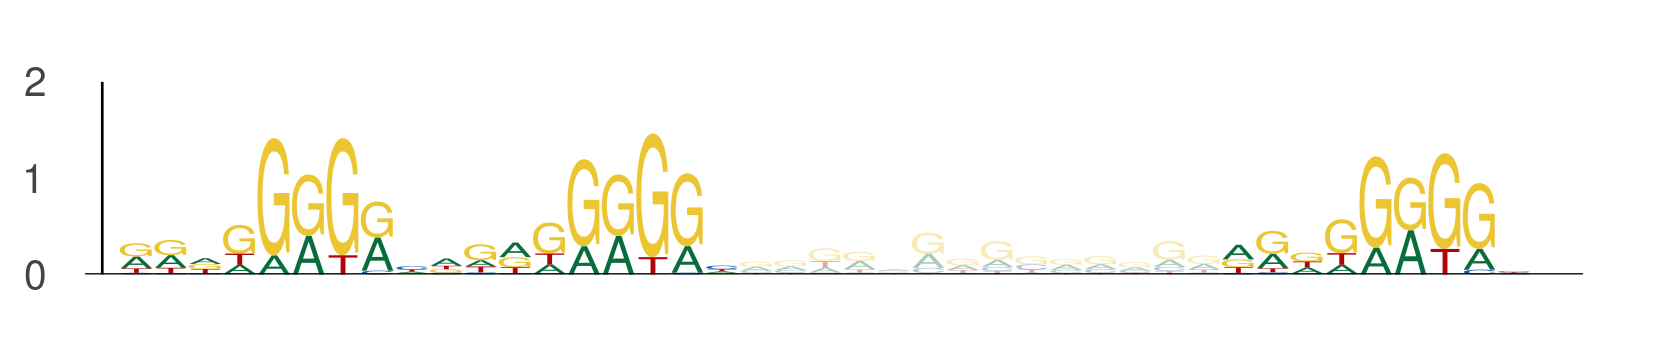

The file beside this chart, header and first rows:
seq_index, start_position, end_position, is_reversed_complement
636, 15, 24, 0
636, 24, 33, 0
636, 47, 56, 0
4168, 63, 72, 0
4168, 72, 81, 0
4168, 95, 104, 0
4952, 53, 62, 0
4952, 62, 71, 0
4952, 85, 94, 0
3020, 53, 62, 0
3020, 62, 71, 0
3020, 85, 94, 0
5899, 59, 68, 0
5899, 68, 77, 0
5899, 91, 100, 0
1, 31, 40, 0
1, 40, 49, 0
1, 63, 72, 0
1208, 34, 43, 0
1208, 43, 52, 0
1208, 66, 75, 0
2131, 54, 63, 0
2131, 63, 72, 0
2131, 86, 95, 0
1875, 2, 11, 0
1875, 11, 20, 0
1875, 34, 43, 0
3044, 8, 17, 0
3044, 17, 26, 0
3044, 40, 49, 0
5743, 52, 61, 0
5743, 61, 70, 0
5743, 84, 93, 0
3574, 86, 95, 0
3574, 95, 104, 0
3574, 118, 127, 0
2155, 52, 61, 0
2155, 61, 70, 0
2155, 84, 93, 0
4462, 8, 17, 0
4462, 17, 26, 0
4462, 40, 49, 0
2314, 38, 47, 0
2314, 47, 56, 0
2314, 70, 79, 0
4414, 13, 22, 0
4414, 22, 31, 0
4414, 45, 54, 0
5329, 84, 93, 0
5329, 93, 102, 0
5329, 116, 125, 0
1114, 61, 70, 0
1114, 70, 79, 0
1114, 93, 102, 0
1114, 52, 61, 0
1114, 61, 70, 0
1114, 84, 93, 0
4667, 92, 101, 0
4667, 101, 110, 0
4667, 124, 133, 0
... 111 more rows
